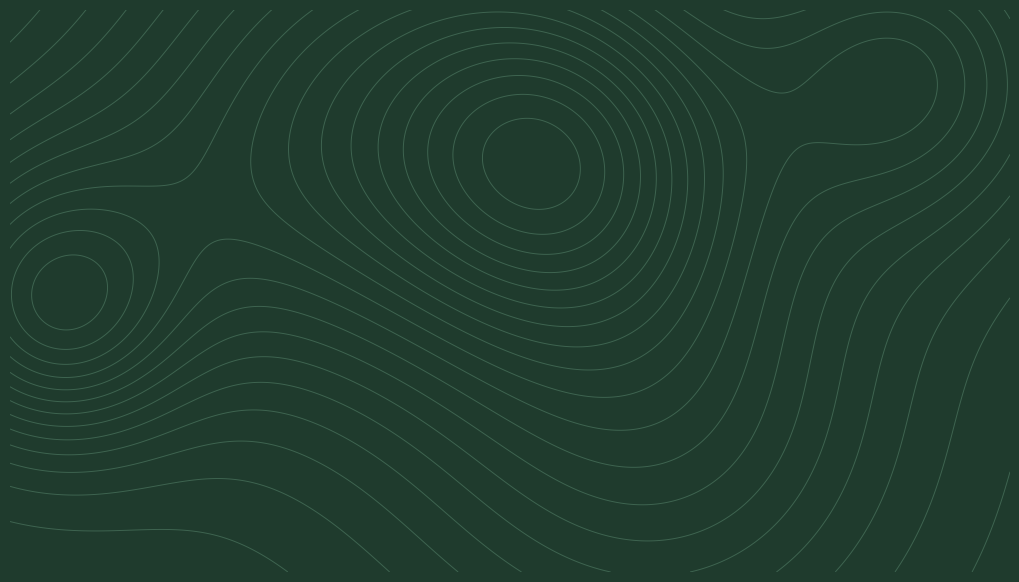

The script that saved this image: (Note: this script raises an exception after producing the figure.)
import numpy as np, matplotlib
matplotlib.use('Agg')
import matplotlib.pyplot as plt
from matplotlib import font_manager as fm
kr=[f for f in fm.findSystemFonts() if 'NotoSansCJK' in f and 'Regular' in f]
fp=fm.FontProperties(fname=kr[0]) if kr else None
fm.fontManager.addfont(kr[0]); plt.rcParams['font.family']=fm.FontProperties(fname=kr[0]).get_name()
DARK='1F3B2D'; ORANGE='E8743B'; SAGE='7FA88E'; TINT='EEF3EF'; INK='22302A'
c=lambda h:'#'+h

# terrain
x=np.linspace(0,10,500); y=np.linspace(0,5.625,300); X,Y=np.meshgrid(x,y)
def terrain(X,Y,seed=3):
    r=np.random.RandomState(seed); Z=np.zeros_like(X)
    for _ in range(9):
        cx,cy=r.uniform(0,10),r.uniform(0,5.6); s=r.uniform(0.8,2.2); h=r.uniform(0.5,1.5)
        Z+=h*np.exp(-((X-cx)**2+(Y-cy)**2)/(2*s*s))
    return Z
Z=terrain(X,Y)
# contour background (dark)
for name,bg,lc,alpha in [('contour_dark',DARK,'3E6450',1.0)]:
    fig=plt.figure(figsize=(10,5.625),dpi=200); ax=fig.add_axes([0,0,1,1]); ax.set_facecolor(c(bg)); fig.patch.set_facecolor(c(bg))
    ax.contour(X,Y,Z,levels=26,colors=c(lc),linewidths=0.7,alpha=alpha)
    ax.set_xlim(0,10); ax.set_ylim(0,5.625); ax.axis('off'); fig.savefig(f'img/{name}.png',facecolor=c(bg)); plt.close()
# light contour (for tint corners)
fig=plt.figure(figsize=(10,5.625),dpi=200); ax=fig.add_axes([0,0,1,1])
ax.contour(X,Y,terrain(X,Y,7),levels=22,colors=c('D5E2D8'),linewidths=0.8)
ax.set_xlim(0,10); ax.set_ylim(0,5.625); ax.axis('off'); fig.savefig('img/contour_light.png',transparent=True); plt.close()

# elevation profile: flat vs hill 450m
d=np.linspace(0,450,200)
h=54*(1/(1+np.exp(-(d-225)/70)))  # home up top at end (return trip uphill)
h=h-h.min(); h=h/h.max()*54
fig,ax=plt.subplots(figsize=(6.2,3.0),dpi=220)
ax.fill_between(d,0,h,color=c(ORANGE),alpha=0.15); ax.plot(d,h,color=c(ORANGE),lw=3)
ax.plot(d,np.zeros_like(d)+0.5,color=c(SAGE),lw=3,ls='--')
ax.scatter([0],[0.5],s=90,color=c(INK),zorder=5); ax.scatter([450],[54],s=90,color=c(INK),zorder=5)
ax.annotate('약국',(0,0.5),xytext=(8,10),textcoords='offset points',fontsize=12,color=c(INK))
ax.annotate('집',(450,54),xytext=(-22,8),textcoords='offset points',fontsize=12,color=c(INK))
ax.text(250,3.5,'지도앱이 가정하는 길 (평지)',color=c('5E8A6E'),fontsize=11)
ax.text(215,40,'실제 귀갓길: 고도 +54m\n평균 경사 12%',color=c(ORANGE),fontsize=11,ha='right')
ax.set_xlabel('거리 (m)',fontsize=10,color='#555'); ax.set_ylabel('고도차 (m)',fontsize=10,color='#555')
for s in ['top','right']: ax.spines[s].set_visible(False)
for s in ['left','bottom']: ax.spines[s].set_color('#bbb')
ax.tick_params(colors='#666',labelsize=9); ax.set_ylim(-3,66); ax.set_xlim(-10,470)
fig.tight_layout(); fig.savefig('img/profile.png',transparent=True); plt.close()

# mock HBI map
r=np.random.RandomState(11)
x=np.linspace(0,6,400); y=np.linspace(0,4,300); X,Y=np.meshgrid(x,y)
Z=1.4*np.exp(-((X-4.3)**2+(Y-2.6)**2)/1.3)+0.9*np.exp(-((X-1.2)**2+(Y-3.2)**2)/0.8)+0.2*Y/4
fig=plt.figure(figsize=(6,4),dpi=220); ax=fig.add_axes([0,0,1,1]); ax.set_facecolor('#F7F9F7')
ax.contour(X,Y,Z,levels=18,colors='#C9D6CC',linewidths=0.7)
# roads
for yy in np.arange(0.3,4,0.55): ax.plot([0,6],[yy+0.08*np.sin(yy*3),yy-0.1],color='white',lw=3.2,zorder=2); ax.plot([0,6],[yy+0.08*np.sin(yy*3),yy-0.1],color='#D9DED9',lw=0.6,zorder=2)
for xx in np.arange(0.4,6,0.7): ax.plot([xx,xx+0.15],[0,4],color='white',lw=3.2,zorder=2)
# parcels
from scipy.ndimage import sobel
gz=np.hypot(sobel(Z,0),sobel(Z,1))
pts=r.uniform([0.1,0.1],[5.9,3.9],(420,2))
vals=[]
for px,py in pts:
    i=int(py/4*299); j=int(px/6*399)
    elev=Z[i,j]; vals.append(1+elev*0.75+r.normal(0,0.08))
vals=np.clip(np.array(vals),1,2.6)
from matplotlib.colors import LinearSegmentedColormap
cm=LinearSegmentedColormap.from_list('h',['#7FA88E','#F2D16B','#E8743B','#B23A2A'])
ax.scatter(pts[:,0],pts[:,1],c=vals,cmap=cm,vmin=1,vmax=2.4,s=26,marker='s',edgecolors='white',linewidths=0.4,zorder=3)
fac=[(0.6,0.4,'약국'),(2.9,0.9,'정류장'),(5.3,0.5,'의원')]
for fx,fy,t in fac:
    ax.scatter([fx],[fy],s=140,marker='P',color='#1F3B2D',edgecolors='white',zorder=5)
    ax.text(fx+0.1,fy+0.1,t,fontsize=9,color='#1F3B2D',zorder=6,fontweight='bold')
ax.set_xlim(0,6); ax.set_ylim(0,4); ax.axis('off')
ax.text(0.12,3.78,'분석 예시 · 가상 데이터',fontsize=9,color='#777',zorder=7,bbox=dict(fc='white',ec='none',alpha=0.85))
fig.savefig('img/hbi_map.png'); plt.close()
# legend bar
fig=plt.figure(figsize=(3,0.5),dpi=220); ax=fig.add_axes([0.05,0.45,0.9,0.3])
ax.imshow(np.linspace(0,1,256)[None,:],aspect='auto',cmap=cm); ax.set_yticks([]); ax.set_xticks([0,85,170,255]); ax.set_xticklabels(['1.0','1.5','2.0','2.4+'],fontsize=8,color='#555')
for s in ax.spines.values(): s.set_visible(False)
fig.savefig('img/legend.png',transparent=True); plt.close()
print('done')
